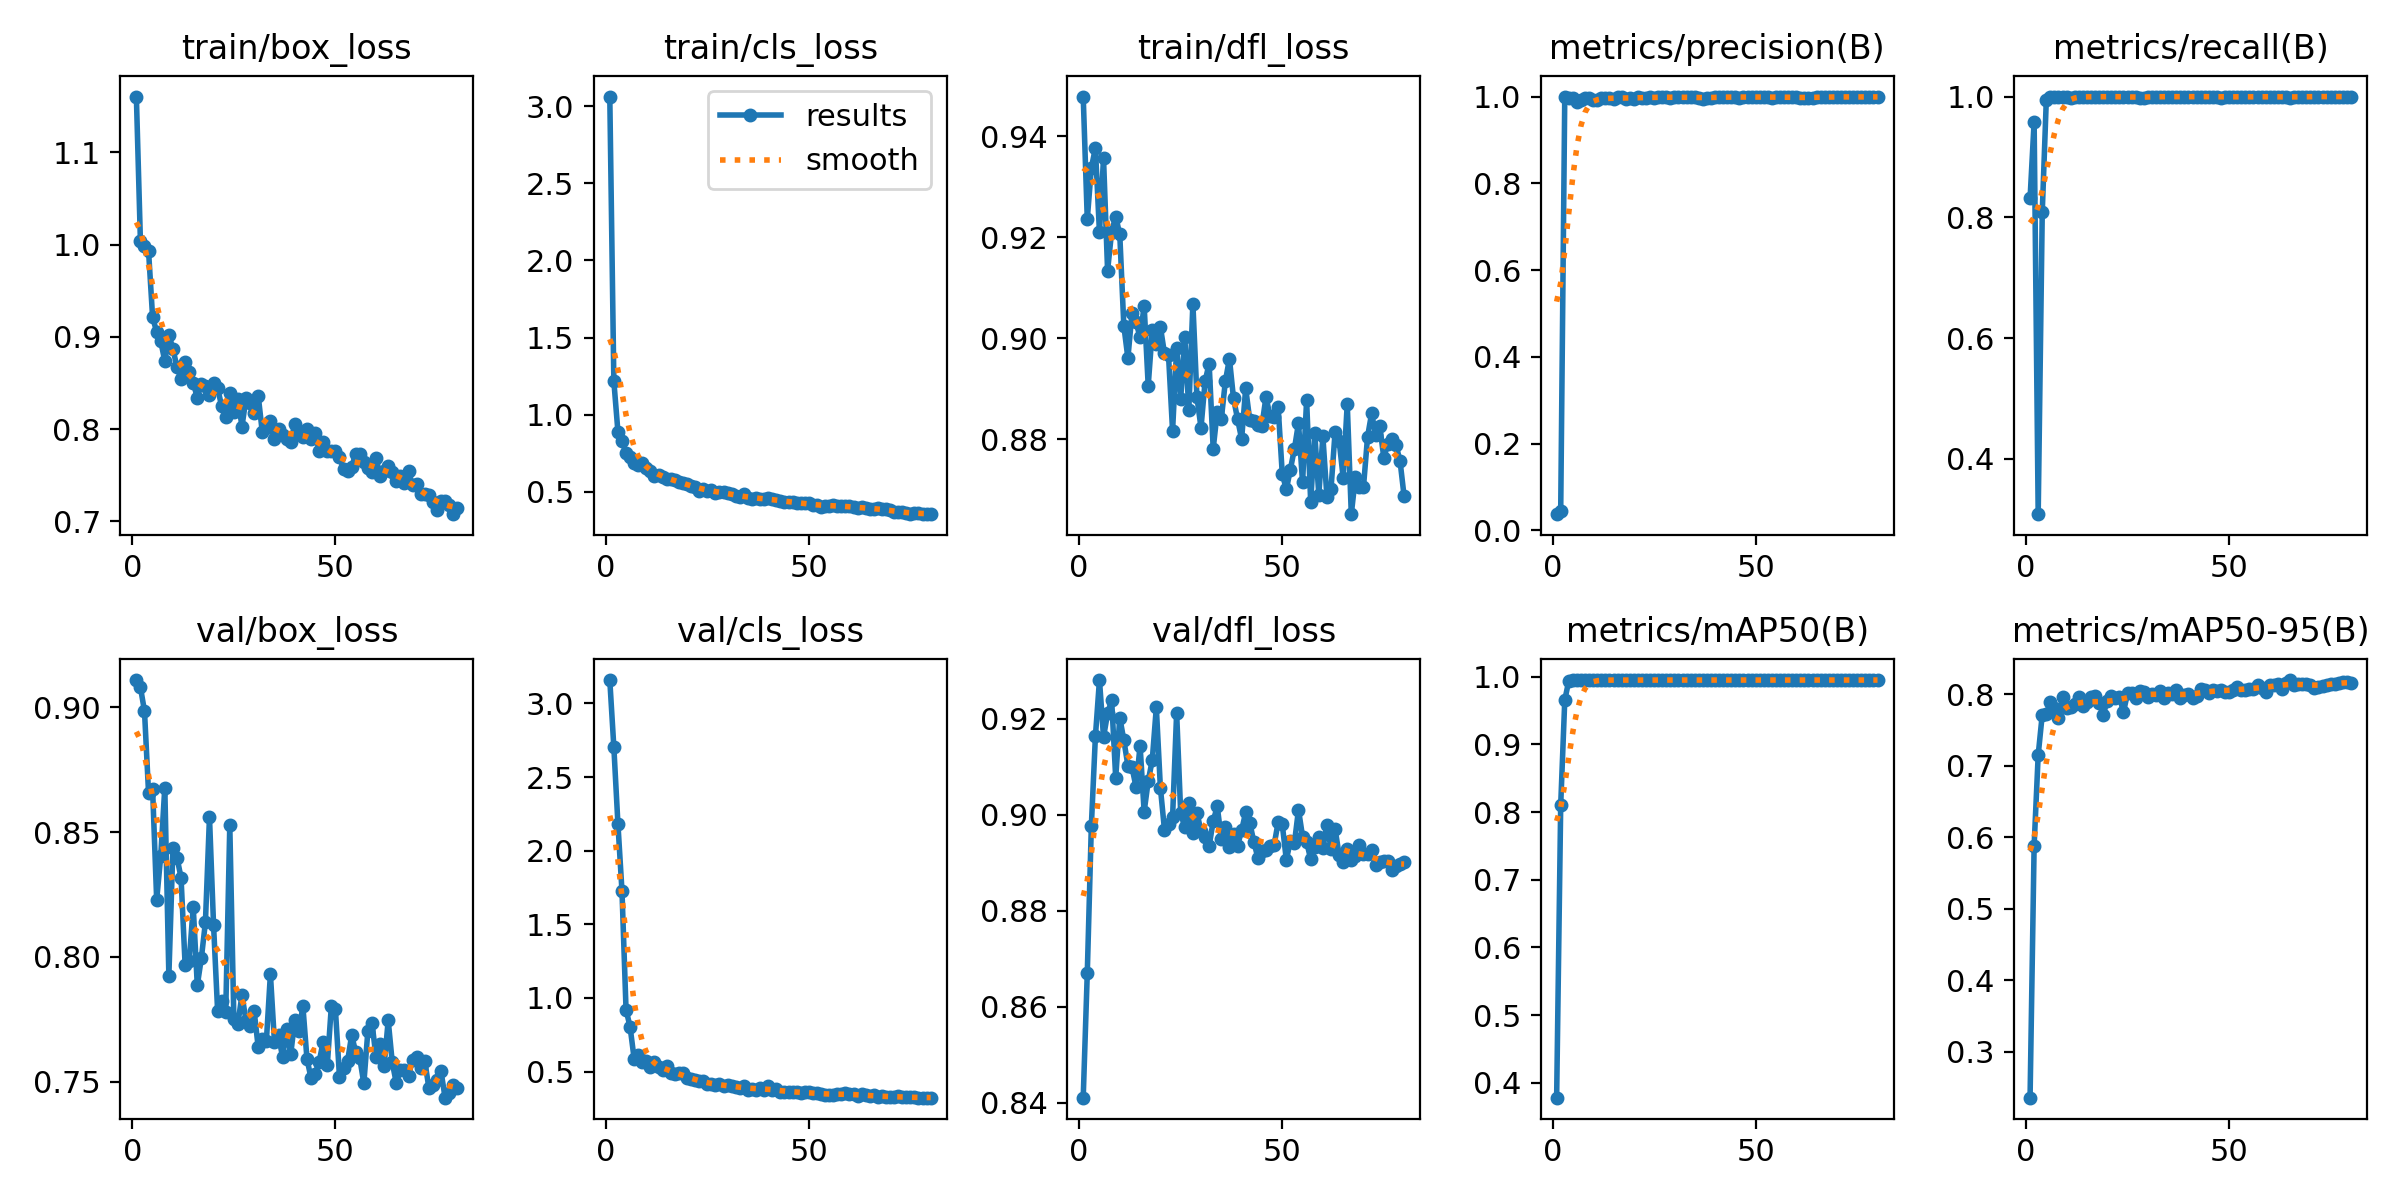

The data file committed next to this chart (first rows):
epoch, time, train/box_loss, train/cls_loss, train/dfl_loss, metrics/precision(B), metrics/recall(B), metrics/mAP50(B), metrics/mAP50-95(B), val/box_loss, val/cls_loss, val/dfl_loss, lr/pg0, lr/pg1, lr/pg2
1, 4.479, 1.16, 3.063, 0.9478, 0.03741, 0.8311, 0.3779, 0.2358, 0.9109, 3.159, 0.841, 0.0002858, 0.0002858, 0.0002858
2, 7.638, 1.003, 1.217, 0.9236, 0.04414, 0.9583, 0.8104, 0.5883, 0.908, 2.702, 0.8669, 0.0005786, 0.0005786, 0.0005786
3, 10.61, 0.9989, 0.8907, 0.9337, 1, 0.3082, 0.9653, 0.7151, 0.8984, 2.184, 0.8976, 0.0008641, 0.0008641, 0.0008641
4, 13.72, 0.993, 0.8273, 0.9377, 0.9976, 0.8084, 0.9942, 0.7716, 0.8657, 1.727, 0.9163, 0.001142, 0.001142, 0.001142
5, 16.74, 0.921, 0.754, 0.9209, 0.9956, 0.9947, 0.995, 0.7727, 0.8671, 0.9208, 0.928, 0.001358, 0.001358, 0.001358
6, 19.87, 0.9054, 0.7261, 0.9356, 0.9878, 0.9999, 0.9945, 0.7892, 0.8228, 0.8035, 0.9161, 0.001341, 0.001341, 0.001341
7, 22.89, 0.8953, 0.6849, 0.9134, 0.9931, 0.9992, 0.995, 0.7812, 0.8404, 0.5863, 0.9211, 0.001323, 0.001323, 0.001323
8, 25.94, 0.8737, 0.6743, 0.9211, 0.9957, 1, 0.9949, 0.7675, 0.8678, 0.6149, 0.9238, 0.001305, 0.001305, 0.001305
9, 28.93, 0.9021, 0.6869, 0.9241, 0.9967, 0.9998, 0.9949, 0.7963, 0.7924, 0.568, 0.9076, 0.001288, 0.001288, 0.001288
10, 32.06, 0.8869, 0.6571, 0.9205, 0.9919, 1, 0.9947, 0.781, 0.8435, 0.5718, 0.9202, 0.00127, 0.00127, 0.00127
11, 35.04, 0.8671, 0.6321, 0.9025, 0.9914, 0.9983, 0.9947, 0.7818, 0.8398, 0.5282, 0.9155, 0.001252, 0.001252, 0.001252
12, 38.17, 0.8546, 0.6054, 0.8961, 0.9965, 1, 0.9948, 0.7862, 0.8317, 0.5628, 0.9102, 0.001234, 0.001234, 0.001234
13, 41.22, 0.8725, 0.6082, 0.9049, 0.997, 0.9995, 0.995, 0.7967, 0.7968, 0.5317, 0.9099, 0.001217, 0.001217, 0.001217
14, 44.25, 0.8622, 0.5933, 0.9032, 0.9966, 0.9984, 0.9948, 0.7843, 0.7982, 0.5134, 0.9058, 0.001199, 0.001199, 0.001199
15, 47.31, 0.8505, 0.5811, 0.9002, 0.9948, 1, 0.995, 0.7889, 0.82, 0.5351, 0.9144, 0.001181, 0.001181, 0.001181
16, 50.27, 0.8339, 0.5847, 0.9065, 0.9979, 1, 0.995, 0.7966, 0.7886, 0.4907, 0.9006, 0.001164, 0.001164, 0.001164
17, 53.36, 0.849, 0.5753, 0.8906, 0.9994, 0.9993, 0.995, 0.7978, 0.7995, 0.4834, 0.907, 0.001146, 0.001146, 0.001146
18, 56.3, 0.8466, 0.5637, 0.9016, 0.9935, 0.9993, 0.995, 0.7878, 0.8138, 0.494, 0.9114, 0.001128, 0.001128, 0.001128
19, 58.84, 0.8365, 0.5545, 0.8989, 0.9968, 0.9998, 0.9949, 0.7717, 0.856, 0.4891, 0.9223, 0.001111, 0.001111, 0.001111
20, 61.42, 0.85, 0.5512, 0.9023, 0.995, 1, 0.995, 0.7908, 0.8129, 0.4565, 0.9056, 0.001093, 0.001093, 0.001093
21, 63.92, 0.8445, 0.5348, 0.897, 0.9995, 1, 0.995, 0.798, 0.7784, 0.4475, 0.8969, 0.001075, 0.001075, 0.001075
22, 66.7, 0.8246, 0.5314, 0.8966, 0.997, 0.9999, 0.9947, 0.7946, 0.7824, 0.441, 0.898, 0.001058, 0.001058, 0.001058
23, 69.81, 0.8126, 0.5069, 0.8817, 0.9972, 0.9997, 0.995, 0.7964, 0.7777, 0.4333, 0.8994, 0.00104, 0.00104, 0.00104
24, 72.82, 0.8389, 0.5197, 0.8981, 0.9986, 0.9999, 0.995, 0.7754, 0.8527, 0.4385, 0.9212, 0.001022, 0.001022, 0.001022
25, 75.9, 0.8189, 0.5066, 0.8881, 0.9976, 1, 0.995, 0.8014, 0.7752, 0.4149, 0.9003, 0.001005, 0.001005, 0.001005
26, 78.92, 0.8326, 0.5088, 0.9002, 0.9989, 0.9997, 0.995, 0.8019, 0.7733, 0.4128, 0.8973, 0.0009869, 0.0009869, 0.0009869
27, 82.04, 0.8027, 0.4941, 0.8859, 0.9989, 0.9985, 0.995, 0.7946, 0.7848, 0.4094, 0.9024, 0.0009692, 0.0009692, 0.0009692
28, 85.03, 0.8335, 0.4961, 0.9069, 0.9987, 0.9975, 0.995, 0.8047, 0.7743, 0.414, 0.8961, 0.0009515, 0.0009515, 0.0009515
29, 88.11, 0.8277, 0.4994, 0.8883, 0.9968, 0.9978, 0.995, 0.8038, 0.7721, 0.4045, 0.9004, 0.0009339, 0.0009339, 0.0009339
30, 91.09, 0.8176, 0.4902, 0.8823, 0.9992, 1, 0.995, 0.7968, 0.7782, 0.4103, 0.8965, 0.0009162, 0.0009162, 0.0009162
31, 94.19, 0.8361, 0.4878, 0.8915, 0.9982, 1, 0.995, 0.8006, 0.7638, 0.4016, 0.8953, 0.0008985, 0.0008985, 0.0008985
32, 97.25, 0.7967, 0.472, 0.895, 0.9989, 0.9997, 0.995, 0.7984, 0.7671, 0.3934, 0.8934, 0.0008808, 0.0008808, 0.0008808
33, 100.3, 0.8017, 0.4663, 0.8781, 0.9987, 1, 0.995, 0.8048, 0.7661, 0.3881, 0.8986, 0.0008631, 0.0008631, 0.0008631
34, 103.3, 0.809, 0.4828, 0.8855, 0.9979, 1, 0.995, 0.7949, 0.7931, 0.4053, 0.9017, 0.0008454, 0.0008454, 0.0008454
35, 106.4, 0.7896, 0.4577, 0.884, 0.9997, 0.9995, 0.995, 0.8015, 0.7658, 0.3778, 0.8949, 0.0008277, 0.0008277, 0.0008277
36, 109.4, 0.8005, 0.4557, 0.8915, 0.9974, 1, 0.995, 0.8005, 0.7685, 0.381, 0.8974, 0.0008101, 0.0008101, 0.0008101
37, 112.5, 0.7935, 0.4581, 0.896, 0.9952, 1, 0.995, 0.8056, 0.7598, 0.3724, 0.8932, 0.0007924, 0.0007924, 0.0007924
38, 115.5, 0.789, 0.4542, 0.8881, 0.9965, 0.9997, 0.995, 0.7946, 0.7712, 0.3902, 0.8959, 0.0007747, 0.0007747, 0.0007747
39, 118.6, 0.7858, 0.4563, 0.884, 0.997, 0.9998, 0.995, 0.7991, 0.761, 0.3753, 0.8935, 0.000757, 0.000757, 0.000757
40, 121.6, 0.8059, 0.4567, 0.8801, 0.9984, 0.999, 0.995, 0.8008, 0.7746, 0.4031, 0.8967, 0.0007393, 0.0007393, 0.0007393
41, 124.7, 0.7961, 0.4502, 0.8901, 0.9993, 1, 0.995, 0.7949, 0.7704, 0.3774, 0.9005, 0.0007216, 0.0007216, 0.0007216
42, 127.8, 0.7911, 0.4486, 0.8838, 0.9991, 1, 0.995, 0.7974, 0.7802, 0.3797, 0.8983, 0.000704, 0.000704, 0.000704
43, 130.7, 0.7995, 0.4415, 0.8837, 0.9993, 1, 0.995, 0.8077, 0.7592, 0.3624, 0.8943, 0.0006863, 0.0006863, 0.0006863
44, 133.8, 0.7897, 0.435, 0.8829, 0.9992, 1, 0.995, 0.8057, 0.7515, 0.3629, 0.891, 0.0006686, 0.0006686, 0.0006686
45, 136.8, 0.7952, 0.4365, 0.8827, 0.9993, 1, 0.995, 0.8021, 0.7532, 0.3637, 0.8924, 0.0006509, 0.0006509, 0.0006509
46, 139.8, 0.7766, 0.4332, 0.8884, 0.9972, 1, 0.995, 0.8064, 0.758, 0.3593, 0.8927, 0.0006332, 0.0006332, 0.0006332
47, 142.9, 0.7859, 0.4291, 0.8845, 0.9993, 0.9997, 0.995, 0.8051, 0.7661, 0.3631, 0.8935, 0.0006155, 0.0006155, 0.0006155
48, 146, 0.7758, 0.4245, 0.8845, 0.9988, 0.9984, 0.995, 0.8066, 0.7565, 0.3541, 0.8937, 0.0005979, 0.0005979, 0.0005979
49, 149, 0.7764, 0.4249, 0.8863, 0.9987, 0.9997, 0.995, 0.8038, 0.7802, 0.3626, 0.8984, 0.0005802, 0.0005802, 0.0005802
50, 152.1, 0.7764, 0.4264, 0.8732, 0.9987, 1, 0.995, 0.8028, 0.779, 0.3593, 0.898, 0.0005625, 0.0005625, 0.0005625
51, 155.1, 0.7695, 0.4133, 0.8701, 0.9997, 0.9995, 0.995, 0.8061, 0.752, 0.3567, 0.8906, 0.0005448, 0.0005448, 0.0005448
52, 158.1, 0.7569, 0.4159, 0.874, 0.9994, 0.9999, 0.995, 0.8104, 0.7555, 0.3519, 0.8944, 0.0005271, 0.0005271, 0.0005271
53, 161.1, 0.7541, 0.4007, 0.8781, 0.9991, 0.9991, 0.995, 0.8059, 0.7583, 0.3486, 0.8941, 0.0005094, 0.0005094, 0.0005094
54, 164.1, 0.759, 0.4106, 0.8832, 0.9968, 1, 0.995, 0.8059, 0.7686, 0.3441, 0.901, 0.0004918, 0.0004918, 0.0004918
55, 167.1, 0.773, 0.4106, 0.8715, 0.9987, 0.9991, 0.995, 0.8077, 0.7619, 0.3435, 0.8954, 0.0004741, 0.0004741, 0.0004741
56, 170.2, 0.7726, 0.415, 0.8878, 0.999, 0.9988, 0.995, 0.8081, 0.7595, 0.3442, 0.8943, 0.0004564, 0.0004564, 0.0004564
57, 173.3, 0.7644, 0.407, 0.8676, 0.9991, 1, 0.995, 0.8128, 0.7493, 0.345, 0.8907, 0.0004387, 0.0004387, 0.0004387
58, 176.4, 0.7582, 0.4074, 0.8812, 0.999, 1, 0.995, 0.8095, 0.7704, 0.3507, 0.8931, 0.000421, 0.000421, 0.000421
59, 179.5, 0.7538, 0.4057, 0.869, 0.9988, 0.9999, 0.995, 0.8027, 0.7737, 0.3518, 0.8952, 0.0004033, 0.0004033, 0.0004033
60, 182.6, 0.7691, 0.407, 0.8806, 0.998, 1, 0.995, 0.813, 0.7598, 0.3473, 0.8931, 0.0003857, 0.0003857, 0.0003857
... 20 more rows
